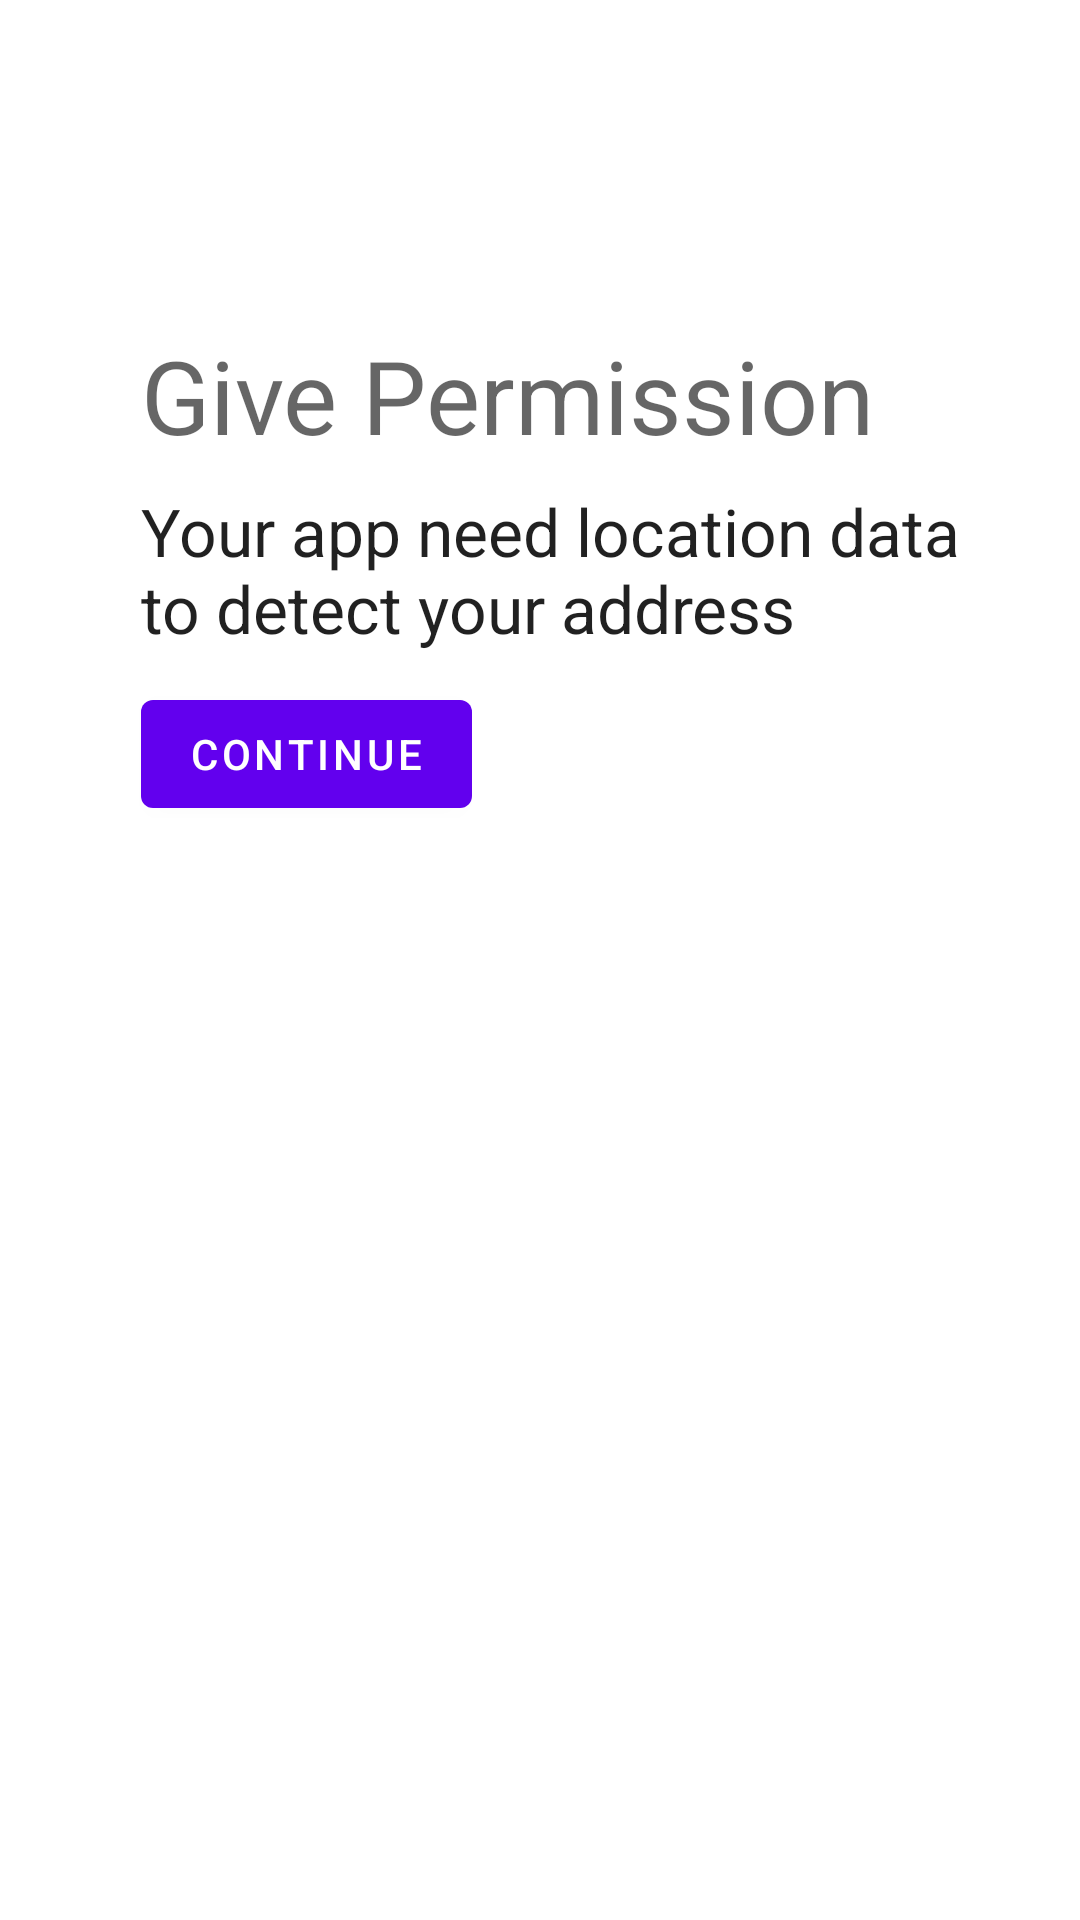

The Android layout XML behind this screen, and the referenced resources:
<!-- AndroidManifest.xml: application theme Theme.AppX -->
<!-- res/layout/fragment_first.xml -->
<?xml version="1.0" encoding="utf-8"?>
<androidx.constraintlayout.widget.ConstraintLayout xmlns:android="http://schemas.android.com/apk/res/android"
    xmlns:app="http://schemas.android.com/apk/res-auto"
    xmlns:tools="http://schemas.android.com/tools"
    android:layout_width="match_parent"
    android:layout_height="match_parent"
    tools:context=".FirstFragment">

    <TextView
        android:id="@+id/textview_first"
        android:layout_width="0dp"
        android:layout_height="wrap_content"
        android:layout_marginTop="8dp"
        android:layout_marginEnd="16dp"
        android:text="Your app need location data to detect your address"
        android:textAppearance="@style/TextAppearance.AppCompat.Large"
        app:layout_constraintEnd_toEndOf="parent"
        app:layout_constraintStart_toStartOf="@+id/textView"
        app:layout_constraintTop_toBottomOf="@+id/textView" />

    <Button
        android:id="@+id/button_permit"
        android:layout_width="wrap_content"
        android:layout_height="wrap_content"
        android:layout_marginTop="10dp"
        android:text="Continue"
        app:layout_constraintStart_toStartOf="@+id/textview_first"
        app:layout_constraintTop_toBottomOf="@+id/textview_first" />

    <TextView
        android:id="@+id/textView"
        android:layout_width="wrap_content"
        android:layout_height="wrap_content"
        android:layout_marginStart="47dp"
        android:layout_marginTop="109dp"
        android:text="Give Permission"
        android:textAppearance="@style/TextAppearance.AppCompat.Display1"
        app:layout_constraintStart_toStartOf="parent"
        app:layout_constraintTop_toTopOf="parent" />
</androidx.constraintlayout.widget.ConstraintLayout>
<!-- resources referenced by this layout -->
<resources>
  <style name="Theme.AppX" parent="Theme.MaterialComponents.DayNight.DarkActionBar">
          
          <item name="colorPrimary">@color/purple_500</item>
          <item name="colorPrimaryVariant">@color/purple_700</item>
          <item name="colorOnPrimary">@color/white</item>
          
          <item name="colorSecondary">@color/teal_200</item>
          <item name="colorSecondaryVariant">@color/teal_700</item>
          <item name="colorOnSecondary">@color/black</item>
          
          <item name="android:statusBarColor" tools:targetApi="l">?attr/colorPrimaryVariant</item>
          
      </style>
  <!-- not gathered from this repository: default colours our renderer supplied (Android Studio template values) -->
  <color name="purple_500">#FF6200EE</color>
  <color name="purple_700">#FF3700B3</color>
  <color name="teal_200">#FF03DAC5</color>
  <color name="teal_700">#FF018786</color>
  <color name="black">#FF000000</color>
  <color name="white">#FFFFFFFF</color>
</resources>
